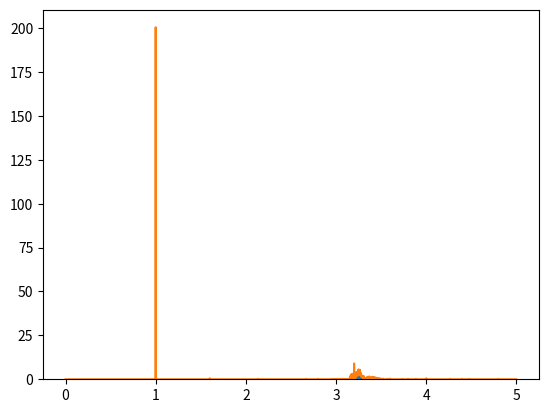

Generate this figure with matplotlib: (Note: this script raises an exception after producing the figure.)
from operator import truediv
from statistics import variance
import numpy as np
import matplotlib.pyplot as plt
import math
from numpy.random import rand
D, L, N = 10, 8, 2000
# y = needle centres
y = rand(N)*D
# vertical distances between needle centres and needle ends
r = np.zeros(N)  # array
yy = np.zeros(N)  # array
for i in range(N):
    R = 2
    while R > 1:
        X = rand()
        Y = rand()
        R = np.sqrt(X**2 + Y**2)
    r[i] = R
    yy[i] = Y
deltay = (L/2)*yy/r
# hits = True if needle touches line or False if not
hits = (deltay >= y) + (deltay >= D - y)
# print(hits)
count = 0
# print(type(hits))
# f = Fraction that cross a line
f = np.mean(hits)  # this is the probablity that the needle will cross a line
# print (f)
# Monte-Carlo estimate of pi
PI = 2*L/(f*D)
print(PI)

x = np.arange(1, 1001)
y = np.pi * np.ones(2000)
Pi_part = np.empty(2000)

# print(x)

for i in range(1, 999):  # cumulative approach to find the value of pi in each step
    hits_part = hits[0:i]
    f_pat = np.mean(hits_part)
    Pi_part[i - 1] = 2 * L / (f_pat * D)

# effort to find the histogram
min = np.min(Pi_part)
max = np.max(Pi_part)
sub_intervals = (max-min)/100  # 100 intervals

No_of_values_in_interval = np.zeros(100)
start = min
for i in range(0, 100, 1):
    end = start+sub_intervals
    t = np.where((Pi_part >= start) & (Pi_part < end))
    # print(t[0])
    No_of_values_in_interval[i] = len(t[0])

pdf=plt.hist(Pi_part, 2000, range=[0, 5], density=True)
plt.show()
#pdf and cdf thing going on
plt.plot(pdf[1][:-1], pdf[0])
plt.show()
plt.scatter(x, Pi_part, s=5)
plt.plot(x, y, color='red')  # the pie line
plt.show()

# calculate mean
mean = np.mean(Pi_part)
std = np.std(Pi_part)
variance = np.std(Pi_part)
print("Mean=", mean)
print("Standard deviation", std)
print("variance ", variance)
